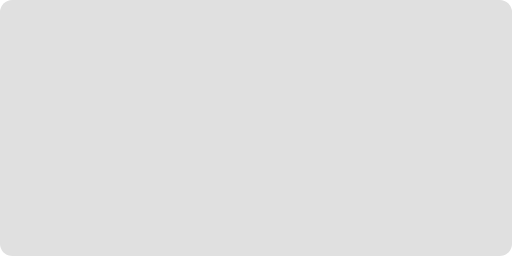
t = 0.00 s
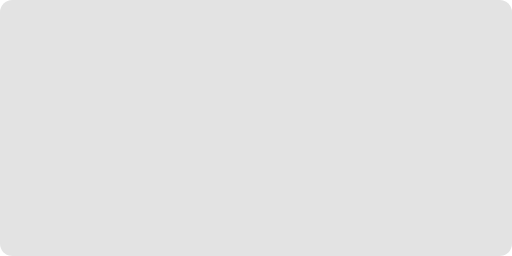
t = 0.19 s
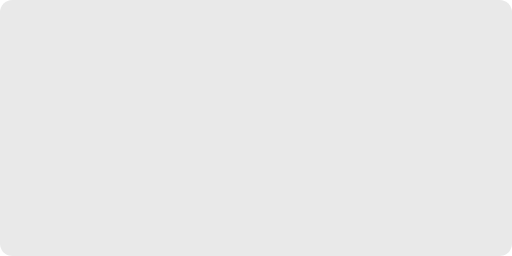
t = 0.56 s
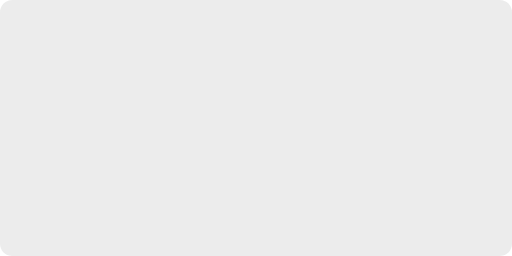
t = 0.75 s
t = 0.94 s: frame unchanged from t = 0.56 s, image omitted
t = 1.31 s: frame unchanged from t = 0.19 s, image omitted

The animated SVG that drew these frames (rendered in a browser with its animation timeline set to each time). Animation: 1 SMIL element (animate=1); one cycle of 1.50 s, repeats indefinitely.

<svg xmlns="http://www.w3.org/2000/svg" viewBox="0 0 1000 500"><rect width="1000" height="500" rx="24" ry="24" style="fill:#e0e0e0"><animate attributeName="opacity" dur="1.5s" repeatCount="indefinite" values="1;0.6;1"/></rect></svg>
